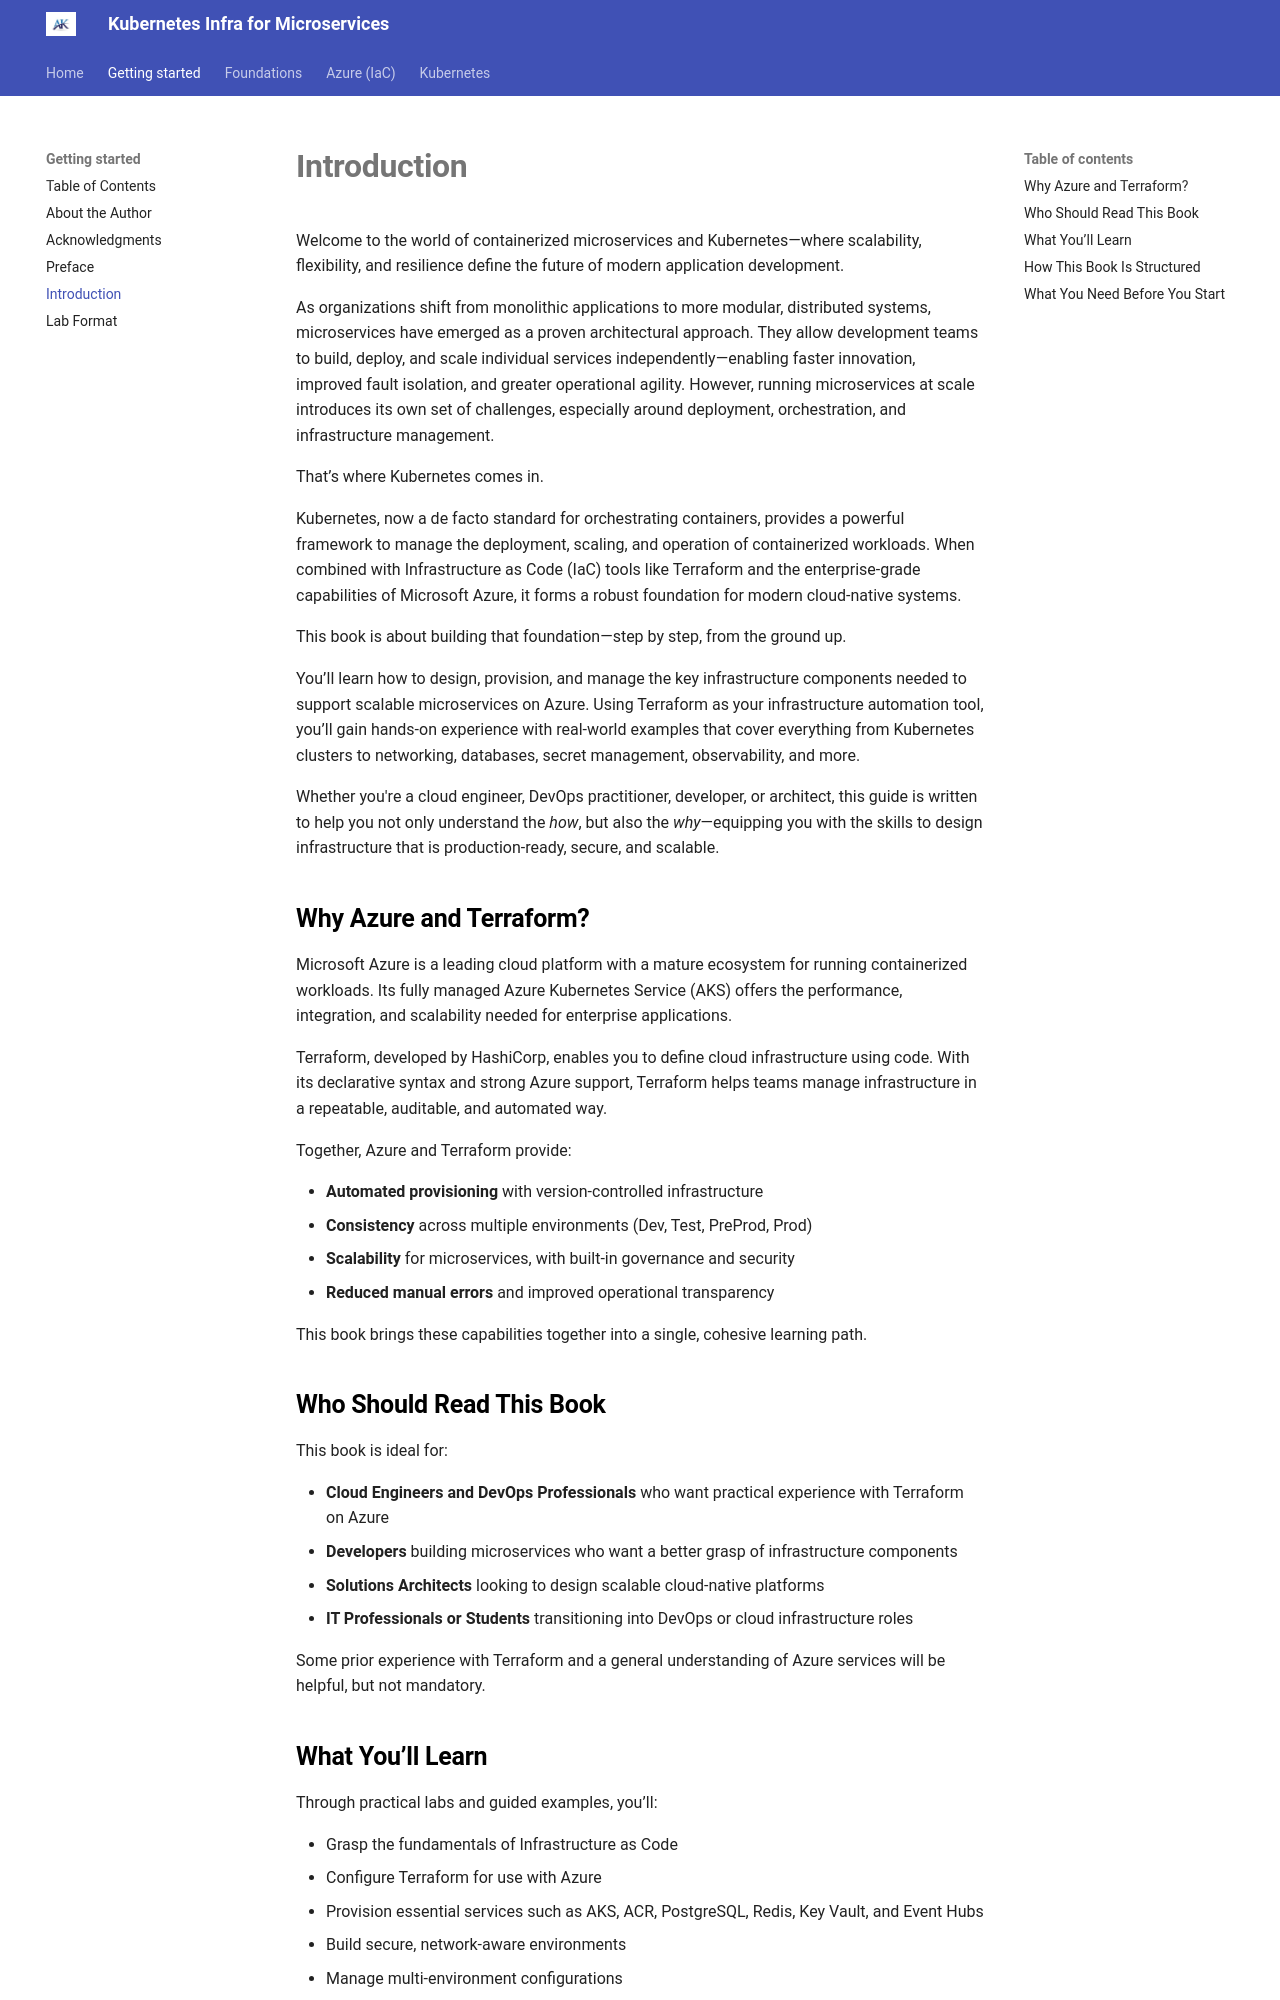

repository: akeesari/kubernetes · page: gettingstarted/introduction/index.html · generator: mkdocs


Welcome to the world of containerized microservices and Kubernetes—where scalability, flexibility, and resilience define the future of modern application development.

As organizations shift from monolithic applications to more modular, distributed systems, microservices have emerged as a proven architectural approach. They allow development teams to build, deploy, and scale individual services independently—enabling faster innovation, improved fault isolation, and greater operational agility. However, running microservices at scale introduces its own set of challenges, especially around deployment, orchestration, and infrastructure management.

That’s where Kubernetes comes in.

Kubernetes, now a de facto standard for orchestrating containers, provides a powerful framework to manage the deployment, scaling, and operation of containerized workloads. When combined with Infrastructure as Code (IaC) tools like Terraform and the enterprise-grade capabilities of Microsoft Azure, it forms a robust foundation for modern cloud-native systems.

This book is about building that foundation—step by step, from the ground up.

You’ll learn how to design, provision, and manage the key infrastructure components needed to support scalable microservices on Azure. Using Terraform as your infrastructure automation tool, you’ll gain hands-on experience with real-world examples that cover everything from Kubernetes clusters to networking, databases, secret management, observability, and more.

Whether you're a cloud engineer, DevOps practitioner, developer, or architect, this guide is written to help you not only understand the *how*, but also the *why*—equipping you with the skills to design infrastructure that is production-ready, secure, and scalable.

## Why Azure and Terraform?

Microsoft Azure is a leading cloud platform with a mature ecosystem for running containerized workloads. Its fully managed Azure Kubernetes Service (AKS) offers the performance, integration, and scalability needed for enterprise applications.

Terraform, developed by HashiCorp, enables you to define cloud infrastructure using code. With its declarative syntax and strong Azure support, Terraform helps teams manage infrastructure in a repeatable, auditable, and automated way.

Together, Azure and Terraform provide:

* **Automated provisioning** with version-controlled infrastructure
* **Consistency** across multiple environments (Dev, Test, PreProd, Prod)
* **Scalability** for microservices, with built-in governance and security
* **Reduced manual errors** and improved operational transparency

This book brings these capabilities together into a single, cohesive learning path.
